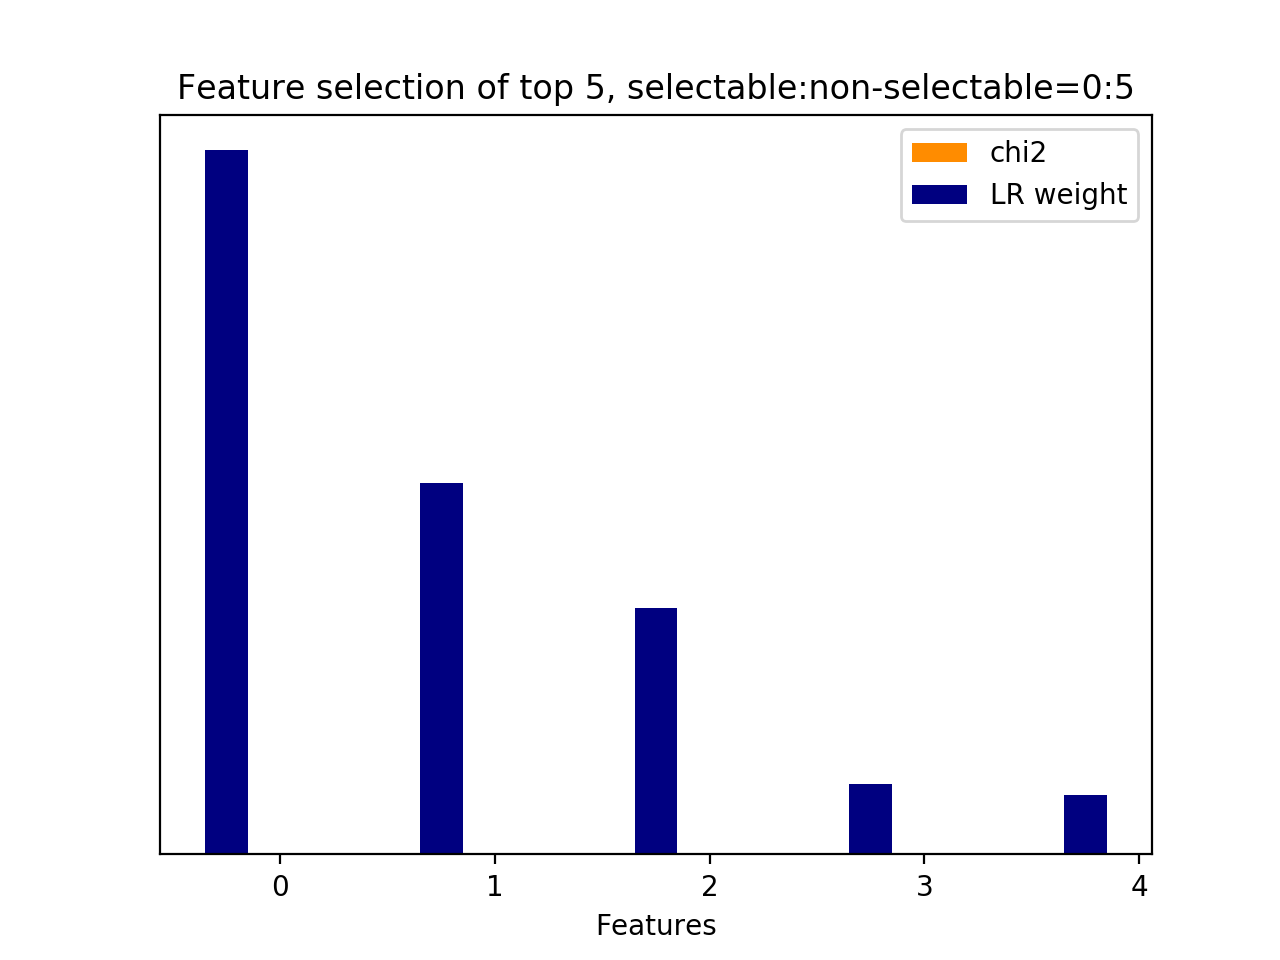

The file beside this chart, header and first rows:
id, name, prefix, chi2, chi2_rank, clf_weight, clf_weight_rank
0, 11.1, b'11.1-skipthought_feature.current_user_…, 0.0000, 4, 1, 0
3, 11.1, b'11.1-skipthought_feature.current_user_…, 0.0000, 1, 0.5282, 1
4, 11.2.1, b'11.2.1-skipthought_similarity.next_use…, 0.0000, 0, 0.3500, 2
2, 11.1, b'11.1-skipthought_feature.current_user_…, 0.0000, 2, 0.0999, 3
1, 11.1, b'11.1-skipthought_feature.current_user_…, 0.0000, 3, 0.0844, 4
